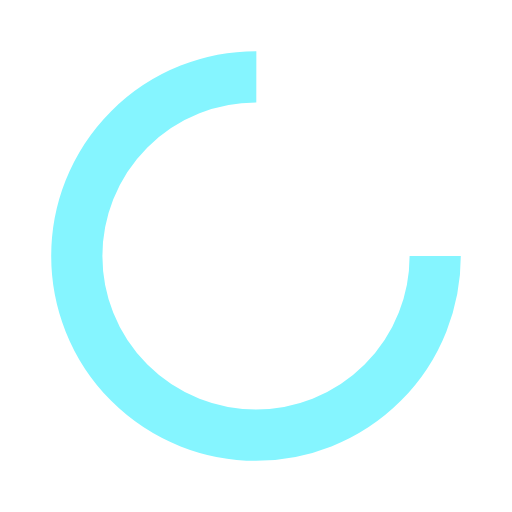
t = 0.00 s
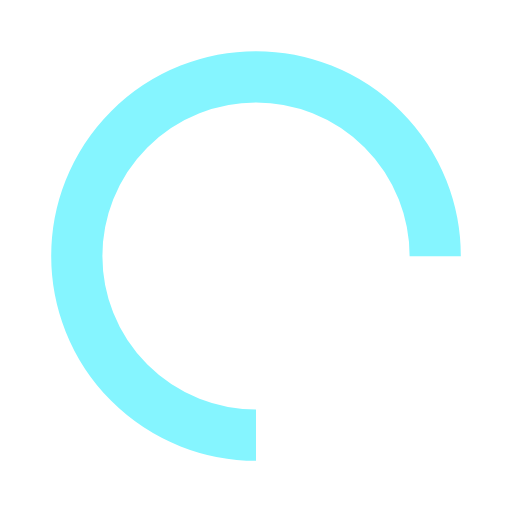
t = 0.25 s
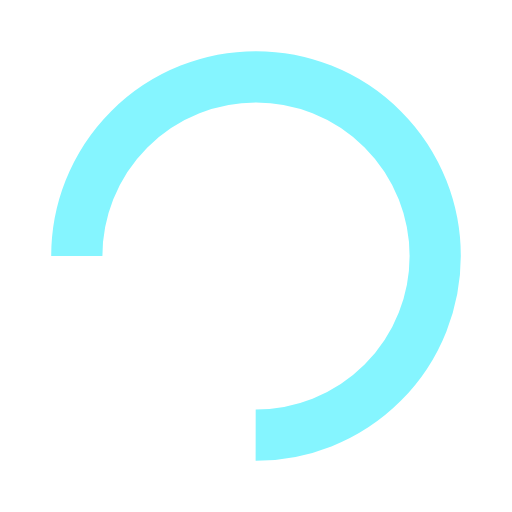
t = 0.50 s
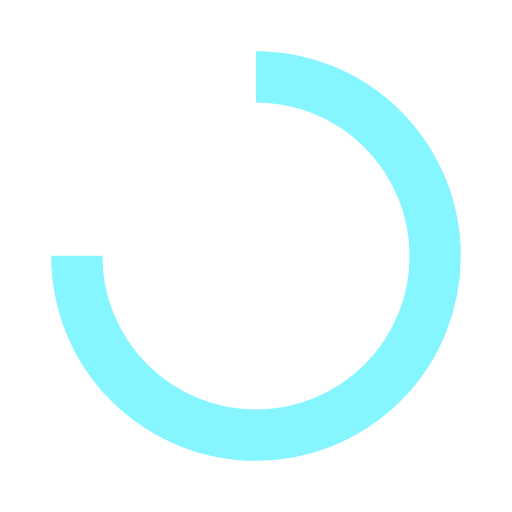
t = 0.75 s

The animated SVG that drew these frames (rendered in a browser with its animation timeline set to each time). Animation: 1 SMIL element (animateTransform=1); one cycle of 1.00 s, repeats indefinitely.

<?xml version="1.0" encoding="utf-8"?>
<svg xmlns="http://www.w3.org/2000/svg" xmlns:xlink="http://www.w3.org/1999/xlink" style="margin: auto; background: none; display: block; shape-rendering: auto;" width="200px" height="200px" viewBox="0 0 100 100" preserveAspectRatio="xMidYMid">
<circle cx="50" cy="50" fill="none" stroke="#85f5ff" stroke-width="10" r="35" stroke-dasharray="164.93361431346415 56.97787143782138">
  <animateTransform attributeName="transform" type="rotate" repeatCount="indefinite" dur="1s" values="0 50 50;360 50 50" keyTimes="0;1"></animateTransform>
</circle>
<!-- [ldio] generated by https://loading.io/ --></svg>